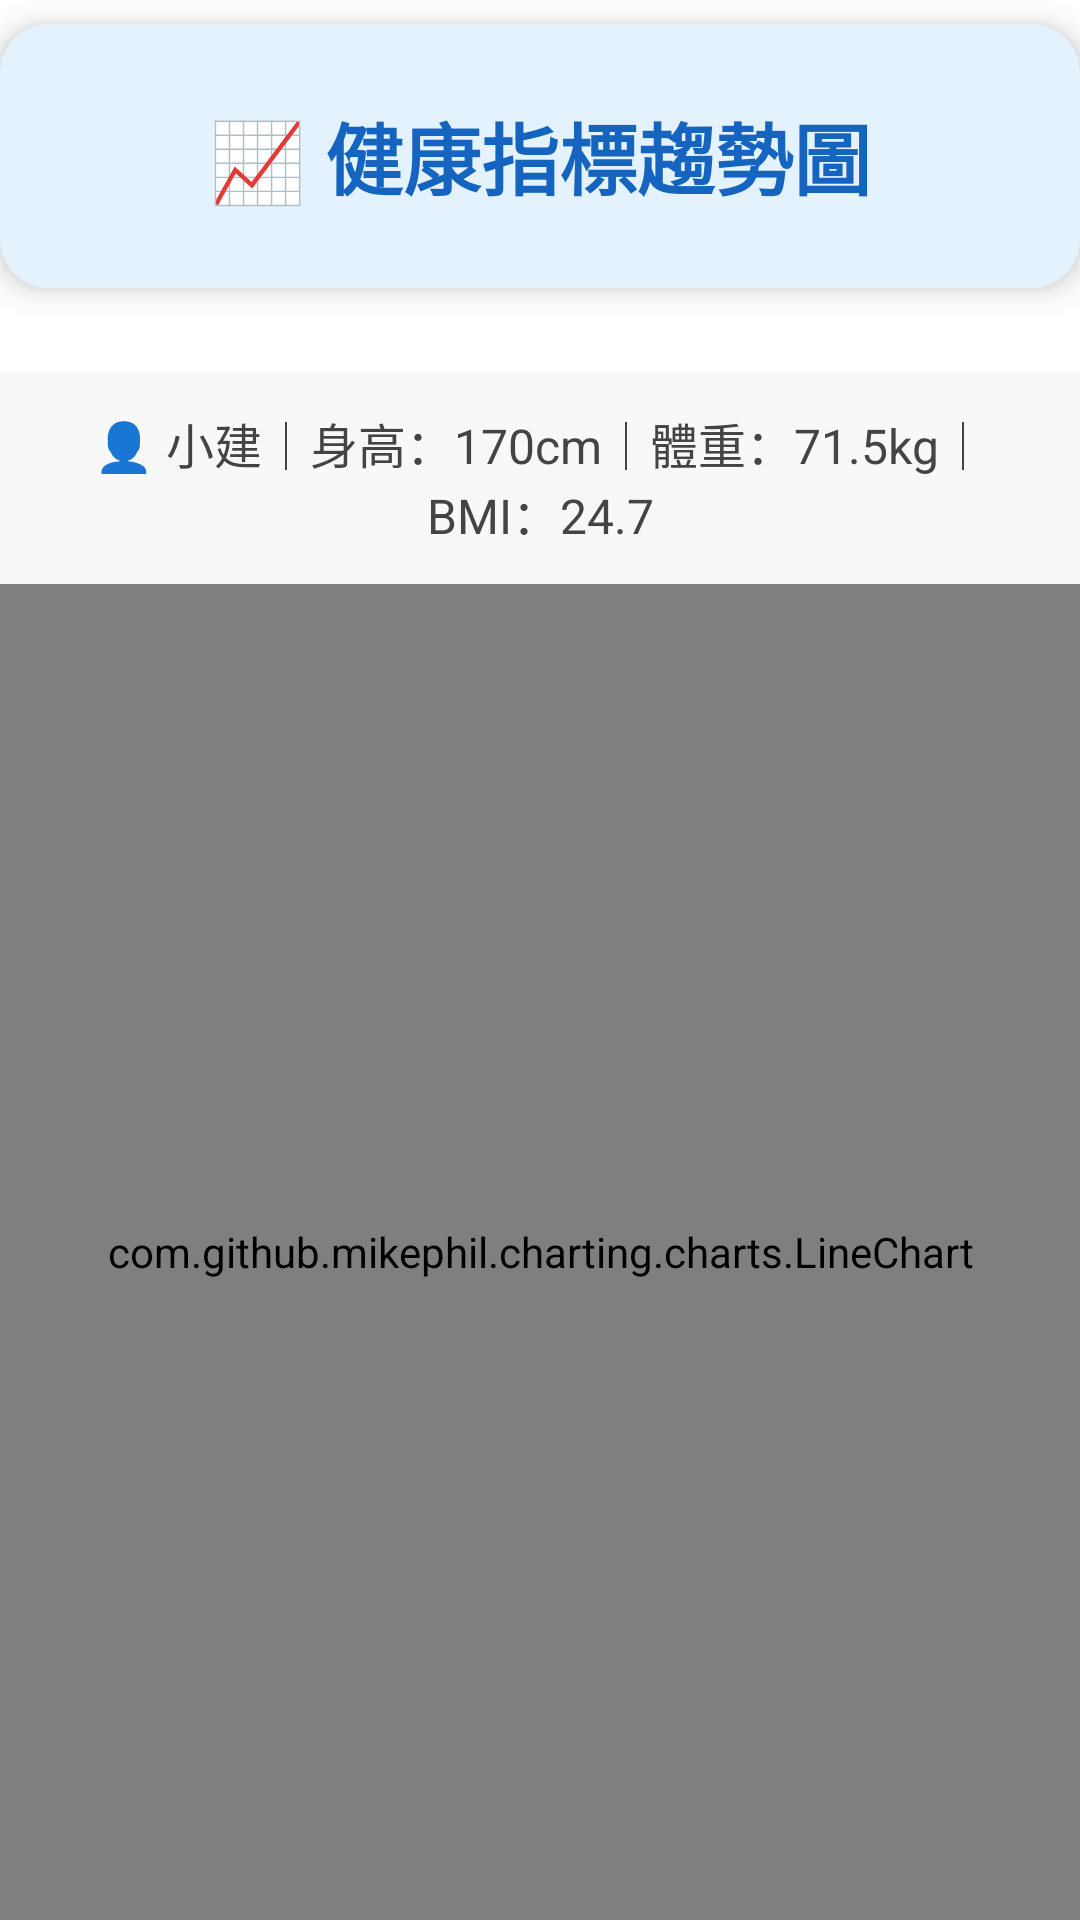

Write the Android layout XML for this screen, with the resource values it uses.
<!-- AndroidManifest.xml: application theme Theme.JenmixTime -->
<!-- res/layout/dialog_chart_fullscreen.xml -->
<LinearLayout xmlns:android="http://schemas.android.com/apk/res/android"
    android:layout_width="match_parent"
    android:layout_height="match_parent"
    xmlns:app="http://schemas.android.com/apk/res-auto"
    android:orientation="vertical"
    android:background="#FFFFFF">

    <androidx.cardview.widget.CardView
        android:id="@+id/title_card"
        android:layout_width="match_parent"
        android:layout_height="wrap_content"
        android:layout_marginBottom="28dp"
        android:layout_marginTop="8dp"
        app:cardCornerRadius="16dp"
        app:cardElevation="6dp"
        android:backgroundTint="#E3F2FD">

        <androidx.constraintlayout.widget.ConstraintLayout
            android:layout_width="match_parent"
            android:layout_height="wrap_content"
            android:padding="16dp">

            
            <TextView
                android:id="@+id/title_text"
                android:layout_width="wrap_content"
                android:layout_height="wrap_content"
                android:text="📈 健康指標趨勢圖"
                android:textSize="26sp"
                android:textStyle="bold"
                android:fontFamily="sans-serif-medium"
                android:textColor="#1565C0"
                app:layout_constraintTop_toTopOf="parent"
                app:layout_constraintBottom_toBottomOf="parent"
                app:layout_constraintStart_toStartOf="parent"
                app:layout_constraintEnd_toEndOf="parent" />

            
            <ImageButton
                android:id="@+id/btnCloseDialog"
                android:layout_width="56dp"
                android:layout_height="56dp"
                android:background="@android:color/transparent"
                android:src="@drawable/ic_arrow_back"
                android:contentDescription="返回"
                android:padding="6dp"
                android:scaleType="fitCenter"
                app:layout_constraintTop_toTopOf="parent"
                app:layout_constraintBottom_toBottomOf="parent"
                app:layout_constraintEnd_toEndOf="parent" />
        </androidx.constraintlayout.widget.ConstraintLayout>
    </androidx.cardview.widget.CardView>

    
    <TextView
        android:id="@+id/user_info_text"
        android:layout_width="match_parent"
        android:layout_height="wrap_content"
        android:padding="12dp"
        android:text="👤 小建｜身高：170cm｜體重：71.5kg｜BMI：24.7"
        android:textColor="#444"
        android:textSize="16sp"
        android:gravity="center"
        android:background="#F8F8F8"/>

    
    <com.github.mikephil.charting.charts.LineChart
        android:id="@+id/dialog_chart"
        android:layout_width="match_parent"
        android:layout_height="0dp"
        android:layout_weight="1" />
</LinearLayout>
<!-- resources referenced by this layout -->
<resources>
  <style name="Theme.JenmixTime" parent="Theme.MaterialComponents.Light.NoActionBar">
          <item name="colorPrimary">#3F51B5</item>
          <item name="colorPrimaryVariant">@color/purple_700</item>
          <item name="colorOnPrimary">#FFFFFF</item>
          <item name="colorSecondary">@color/teal_200</item>
          <item name="colorSecondaryVariant">@color/teal_700</item>
          <item name="colorOnSecondary">@color/black</item>
          <item name="colorSurface">@color/white</item>
          <item name="colorOnSurface">@color/black</item>
          <item name="colorError">@color/colorAccent</item>
          <item name="colorOnError">@color/white</item>
      </style>
  <color name="purple_700">#FF3700B3</color>
  <color name="teal_200">#FF03DAC5</color>
  <color name="teal_700">#FF018786</color>
  <color name="black">#FF000000</color>
  <color name="white">#FFFFFFFF</color>
  <color name="colorAccent">#F44336</color>
</resources>
